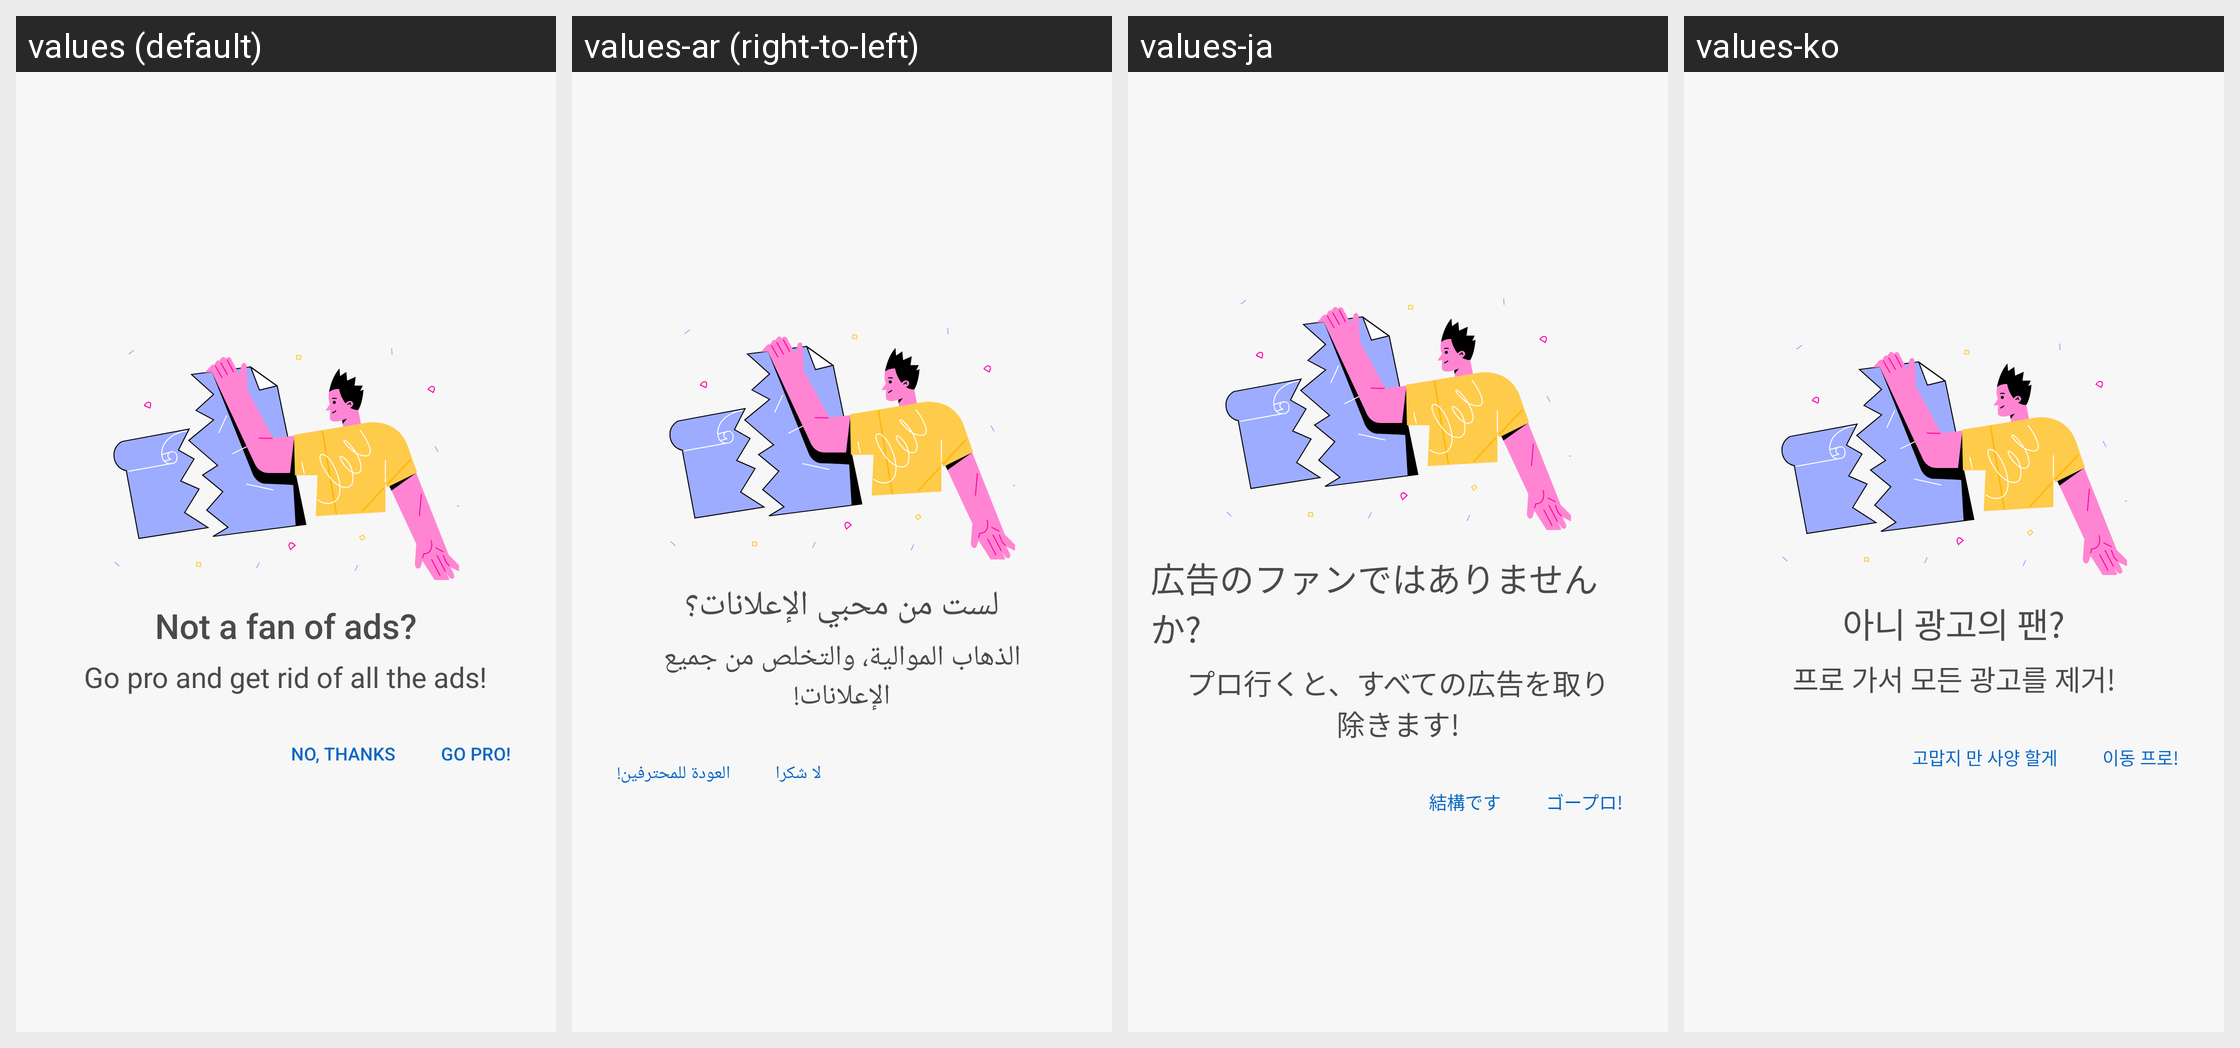

This grid shows one Android layout under several languages. Give, for every string resource on the screen, its name, the default text and each shown locale's text.
Android screen res/layout/suggest_going_pro_dialog.xml rendered under 4 locales, left to right: values (default), values-ar (right-to-left), values-ja, values-ko. Device: Nexus 5 (rendered at 1080×1920; each locale shown at half size, 540×960, under a caption strip naming it); theme Theme.MaterialComponents.DayNight.NoActionBar.
Other locales in the repository, not shown: values-af, values-am, values-as, values-az, values-be, values-bg, values-bn, values-bs, values-ca, values-cs, values-da, values-de, values-el, values-en-rGB, values-es, values-es-rUS, values-et, values-eu, values-fa, values-fi, values-fr, values-fr-rCA, values-gl, values-gu, values-hi, values-hr, values-hu, values-hy, values-in, values-is, values-it, values-iw, values-ka, values-kk, values-km, values-kn, values-ky, values-lo, values-lt, values-lv, values-mk, values-ml, values-mn, values-mr, values-ms, values-my, values-nb, values-ne, values-nl, values-or, values-pa, values-pl, values-pt, values-pt-rBR, values-pt-rPT, values-ro, values-ru, values-si, values-sk, values-sl, values-sq, values-sr, values-sv, values-sw, values-ta, values-te, values-th, values-tl, values-tr, values-uk, values-ur, values-uz, values-vi, values-zh, values-zh-rCN, values-zh-rHK, values-zh-rTW, values-zu.
Strings drawn on this screen, with the default value and each locale's value (text and hints the layout hard-codes, and strings that could not be matched under every locale, appear in the picture but are not listed):

noAdsFan
  values: Not a fan of ads?
  values-ar: لست من محبي الإعلانات؟
  values-ja: 広告のファンではありませんか?
  values-ko: 아니 광고의 팬?

letsGoProWithoutPrice
  values: Go pro and get rid of all the ads!
  values-ar: الذهاب الموالية، والتخلص من جميع الإعلانات!
  values-ja: プロ行くと、すべての広告を取り除きます!
  values-ko: 프로 가서 모든 광고를 제거!

no_thanks
  values: No, thanks
  values-ar: لا شكرا
  values-ja: 結構です
  values-ko: 고맙지 만 사양 할게

goPro
  values: Go pro!
  values-ar: العودة للمحترفين!
  values-ja: ゴープロ!
  values-ko: 이동 프로!
